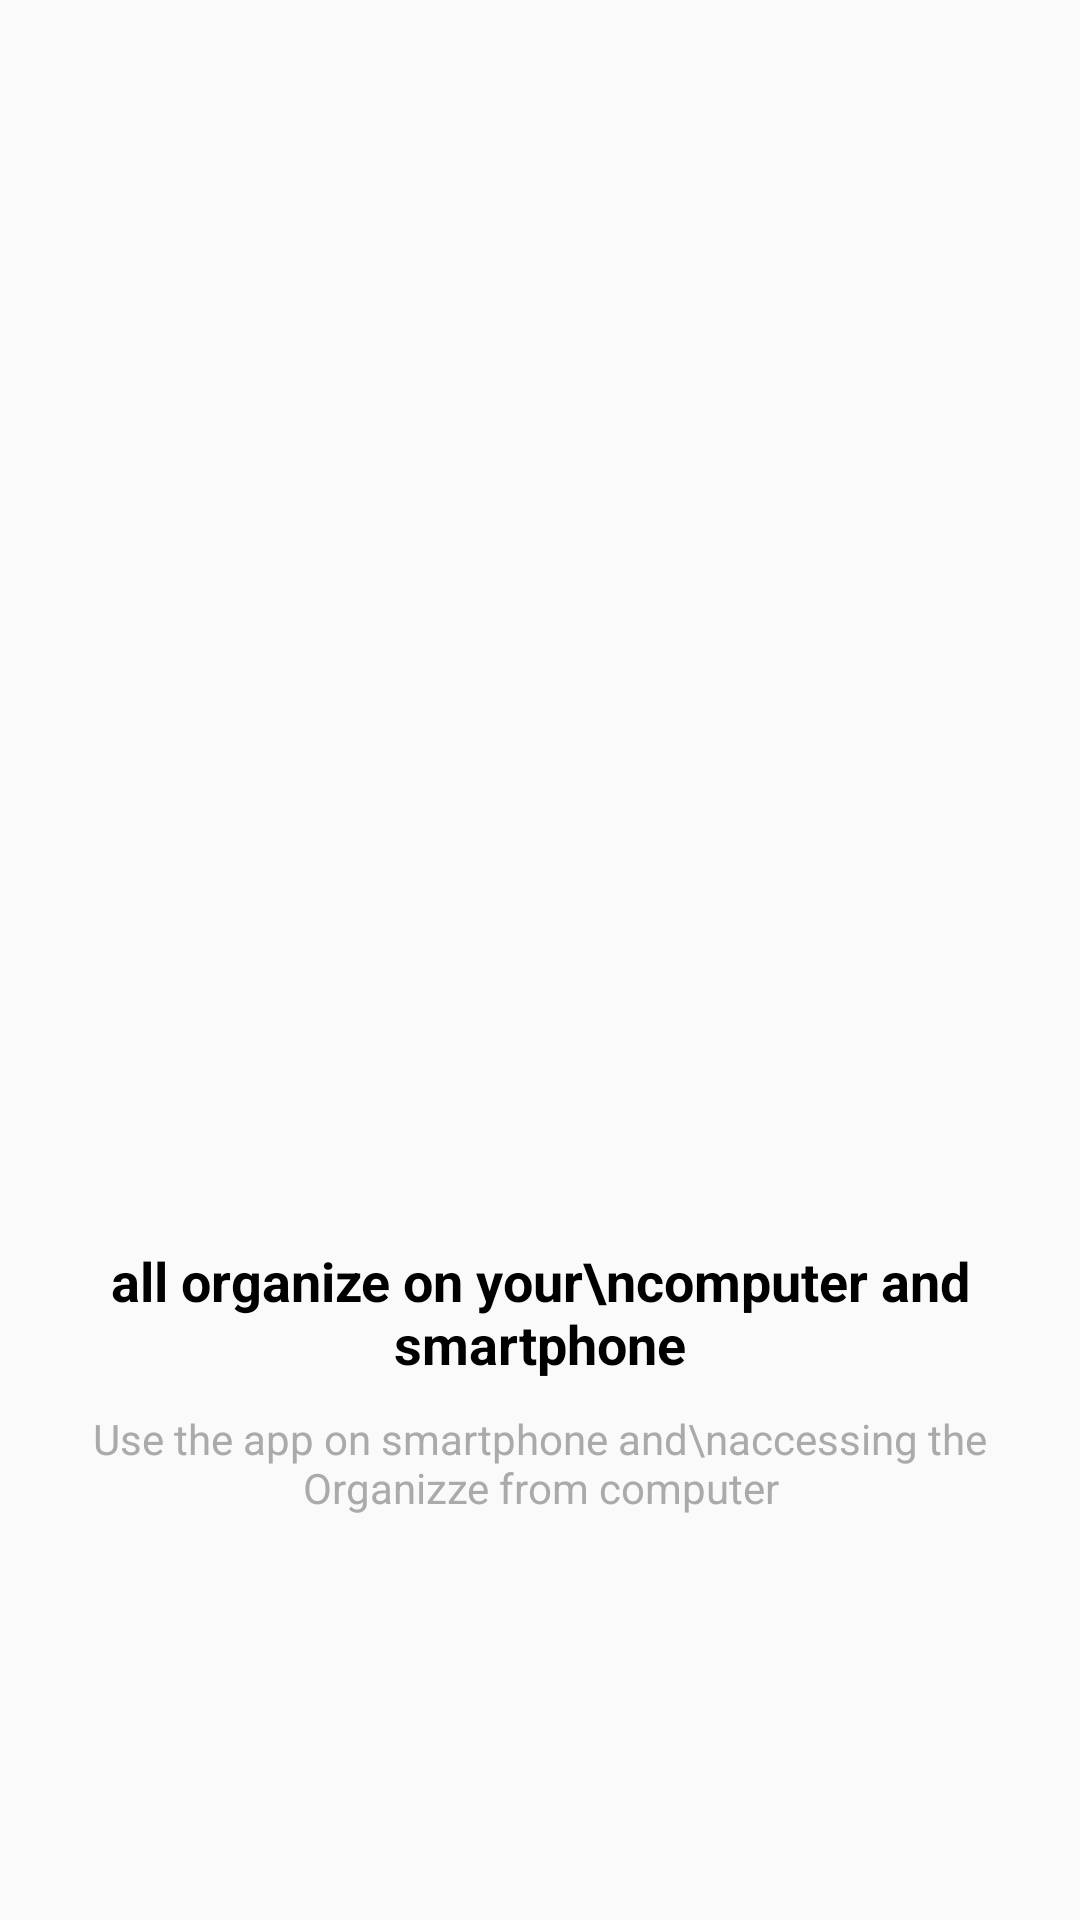

Layout XML and referenced resources for this Android screen:
<!-- AndroidManifest.xml: application theme AppTheme -->
<!-- res/layout/intro_4.xml -->
<?xml version="1.0" encoding="utf-8"?>
<androidx.constraintlayout.widget.ConstraintLayout xmlns:android="http://schemas.android.com/apk/res/android"
    xmlns:app="http://schemas.android.com/apk/res-auto"
    android:layout_width="match_parent"
    android:layout_height="match_parent">

    <ImageView
        android:id="@+id/ivIntro1"
        android:layout_width="200dp"
        android:layout_height="200dp"
        android:layout_marginTop="70dp"
        app:layout_constraintBottom_toTopOf="@+id/tvDescription"
        app:layout_constraintEnd_toEndOf="parent"
        app:layout_constraintHorizontal_bias="0.5"
        app:layout_constraintStart_toStartOf="parent"
        app:layout_constraintTop_toTopOf="parent"
        app:layout_constraintVertical_chainStyle="packed"
        app:srcCompat="@drawable/quatro" />

    <TextView
        android:id="@+id/tvDescription"
        android:layout_width="wrap_content"
        android:layout_height="wrap_content"
        android:layout_marginTop="10dp"
        android:layout_marginStart="8dp"
        android:layout_marginEnd="8dp"
        android:text="all organize on your\ncomputer and smartphone"
        android:textAlignment="center"
        android:textColor="@android:color/black"
        android:textSize="18sp"
        android:textStyle="bold"
        app:layout_constraintBottom_toTopOf="@+id/textView"
        app:layout_constraintEnd_toEndOf="parent"
        app:layout_constraintHorizontal_bias="0.5"
        app:layout_constraintStart_toStartOf="parent"
        app:layout_constraintTop_toBottomOf="@+id/ivIntro1" />

    <TextView
        android:id="@+id/textView"
        android:layout_width="wrap_content"
        android:layout_height="wrap_content"
        android:layout_marginTop="10dp"
        android:layout_marginStart="8dp"
        android:layout_marginEnd="8dp"
        android:text="Use the app on smartphone and\naccessing the Organizze from computer"
        android:textAlignment="center"
        android:textColor="@android:color/darker_gray"
        android:textSize="14sp"
        app:layout_constraintBottom_toBottomOf="parent"
        app:layout_constraintEnd_toEndOf="parent"
        app:layout_constraintHorizontal_bias="0.5"
        app:layout_constraintStart_toStartOf="parent"
        app:layout_constraintTop_toBottomOf="@+id/tvDescription" />
</androidx.constraintlayout.widget.ConstraintLayout>
<!-- resources referenced by this layout -->
<resources>
  <style name="AppTheme" parent="Theme.AppCompat.Light.DarkActionBar">
          
          <item name="colorPrimary">@color/colorPrimary</item>
          <item name="colorPrimaryDark">@color/colorPrimaryDark</item>
          <item name="colorAccent">@color/colorAccent</item>
      </style>
  <color name="colorPrimary">#01C7D2</color>
  <color name="colorPrimaryDark">#00B2BC</color>
  <color name="colorAccent">#FF706A</color>
</resources>
